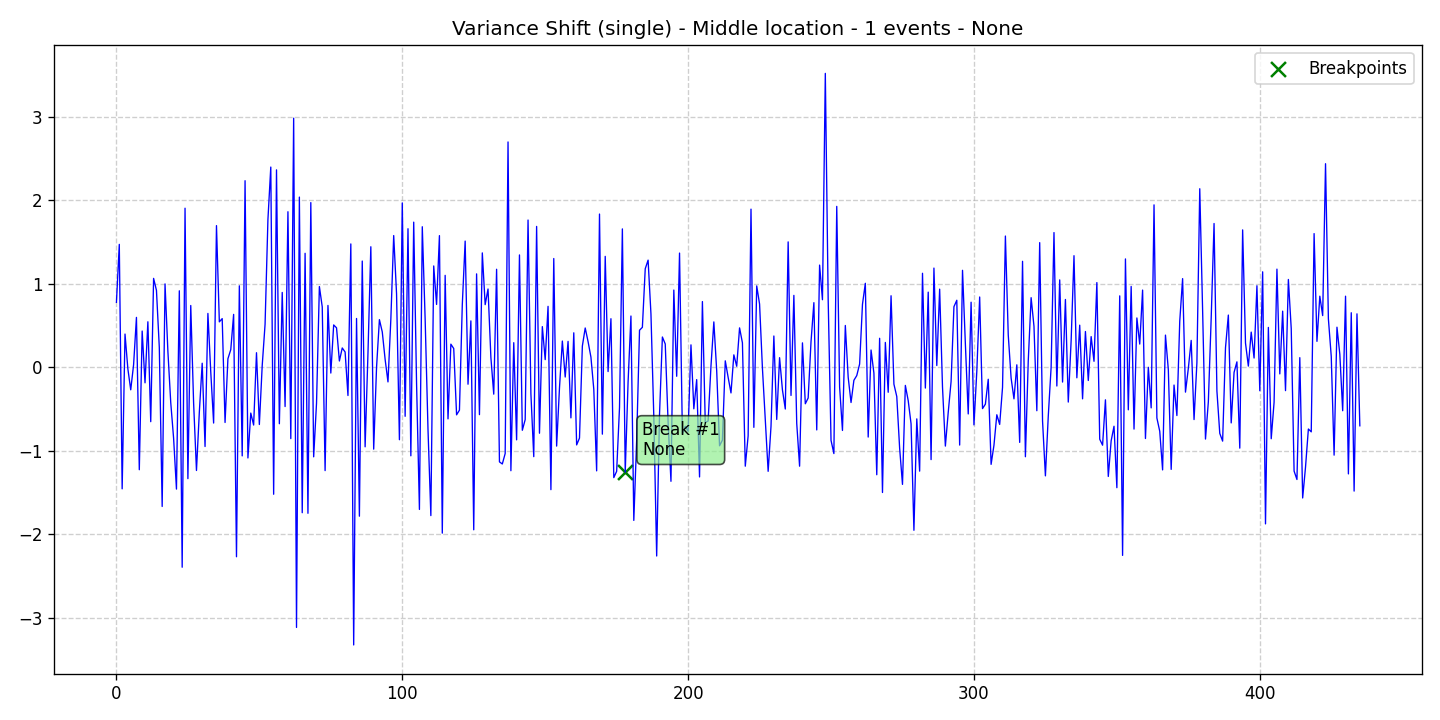

Data behind this chart, as committed beside it:
data, stationary, det_lin_up, det_lin_down, det_quad, det_cubic, det_exp, det_damped, stoc_trend, volatility, single_seas, multiple_seas, point_anom_single, point_anom_multi, collect_anom, context_anom, mean_shift, var_shift, trend_shift, date, is_break, is_anomaly, is_multi, location_beginning
0.7775, 0, 0, 0, 0, 0, 0, 0, 0, 0, 0, 0, 0, 0, 0, 0, 0, 1, 0, 2020-01-01, 0, 0, 0, 0
1.472, 0, 0, 0, 0, 0, 0, 0, 0, 0, 0, 0, 0, 0, 0, 0, 0, 1, 0, 2020-01-02, 0, 0, 0, 0
-1.457, 0, 0, 0, 0, 0, 0, 0, 0, 0, 0, 0, 0, 0, 0, 0, 0, 1, 0, 2020-01-03, 0, 0, 0, 0
0.3975, 0, 0, 0, 0, 0, 0, 0, 0, 0, 0, 0, 0, 0, 0, 0, 0, 1, 0, 2020-01-04, 0, 0, 0, 0
-0.0197, 0, 0, 0, 0, 0, 0, 0, 0, 0, 0, 0, 0, 0, 0, 0, 0, 1, 0, 2020-01-05, 0, 0, 0, 0
-0.2707, 0, 0, 0, 0, 0, 0, 0, 0, 0, 0, 0, 0, 0, 0, 0, 0, 1, 0, 2020-01-06, 0, 0, 0, 0
0.02872, 0, 0, 0, 0, 0, 0, 0, 0, 0, 0, 0, 0, 0, 0, 0, 0, 1, 0, 2020-01-07, 0, 0, 0, 0
0.5972, 0, 0, 0, 0, 0, 0, 0, 0, 0, 0, 0, 0, 0, 0, 0, 0, 1, 0, 2020-01-08, 0, 0, 0, 0
-1.228, 0, 0, 0, 0, 0, 0, 0, 0, 0, 0, 0, 0, 0, 0, 0, 0, 1, 0, 2020-01-09, 0, 0, 0, 0
0.4336, 0, 0, 0, 0, 0, 0, 0, 0, 0, 0, 0, 0, 0, 0, 0, 0, 1, 0, 2020-01-10, 0, 0, 0, 0
-0.1869, 0, 0, 0, 0, 0, 0, 0, 0, 0, 0, 0, 0, 0, 0, 0, 0, 1, 0, 2020-01-11, 0, 0, 0, 0
0.5446, 0, 0, 0, 0, 0, 0, 0, 0, 0, 0, 0, 0, 0, 0, 0, 0, 1, 0, 2020-01-12, 0, 0, 0, 0
-0.6525, 0, 0, 0, 0, 0, 0, 0, 0, 0, 0, 0, 0, 0, 0, 0, 0, 1, 0, 2020-01-13, 0, 0, 0, 0
1.065, 0, 0, 0, 0, 0, 0, 0, 0, 0, 0, 0, 0, 0, 0, 0, 0, 1, 0, 2020-01-14, 0, 0, 0, 0
0.9216, 0, 0, 0, 0, 0, 0, 0, 0, 0, 0, 0, 0, 0, 0, 0, 0, 1, 0, 2020-01-15, 0, 0, 0, 0
0.2357, 0, 0, 0, 0, 0, 0, 0, 0, 0, 0, 0, 0, 0, 0, 0, 0, 1, 0, 2020-01-16, 0, 0, 0, 0
-1.668, 0, 0, 0, 0, 0, 0, 0, 0, 0, 0, 0, 0, 0, 0, 0, 0, 1, 0, 2020-01-17, 0, 0, 0, 0
0.9983, 0, 0, 0, 0, 0, 0, 0, 0, 0, 0, 0, 0, 0, 0, 0, 0, 1, 0, 2020-01-18, 0, 0, 0, 0
0.1901, 0, 0, 0, 0, 0, 0, 0, 0, 0, 0, 0, 0, 0, 0, 0, 0, 1, 0, 2020-01-19, 0, 0, 0, 0
-0.4242, 0, 0, 0, 0, 0, 0, 0, 0, 0, 0, 0, 0, 0, 0, 0, 0, 1, 0, 2020-01-20, 0, 0, 0, 0
-0.8513, 0, 0, 0, 0, 0, 0, 0, 0, 0, 0, 0, 0, 0, 0, 0, 0, 1, 0, 2020-01-21, 0, 0, 0, 0
-1.46, 0, 0, 0, 0, 0, 0, 0, 0, 0, 0, 0, 0, 0, 0, 0, 0, 1, 0, 2020-01-22, 0, 0, 0, 0
0.9158, 0, 0, 0, 0, 0, 0, 0, 0, 0, 0, 0, 0, 0, 0, 0, 0, 1, 0, 2020-01-23, 0, 0, 0, 0
-2.397, 0, 0, 0, 0, 0, 0, 0, 0, 0, 0, 0, 0, 0, 0, 0, 0, 1, 0, 2020-01-24, 0, 0, 0, 0
1.906, 0, 0, 0, 0, 0, 0, 0, 0, 0, 0, 0, 0, 0, 0, 0, 0, 1, 0, 2020-01-25, 0, 0, 0, 0
-1.335, 0, 0, 0, 0, 0, 0, 0, 0, 0, 0, 0, 0, 0, 0, 0, 0, 1, 0, 2020-01-26, 0, 0, 0, 0
0.7396, 0, 0, 0, 0, 0, 0, 0, 0, 0, 0, 0, 0, 0, 0, 0, 0, 1, 0, 2020-01-27, 0, 0, 0, 0
-0.4295, 0, 0, 0, 0, 0, 0, 0, 0, 0, 0, 0, 0, 0, 0, 0, 0, 1, 0, 2020-01-28, 0, 0, 0, 0
-1.237, 0, 0, 0, 0, 0, 0, 0, 0, 0, 0, 0, 0, 0, 0, 0, 0, 1, 0, 2020-01-29, 0, 0, 0, 0
-0.5374, 0, 0, 0, 0, 0, 0, 0, 0, 0, 0, 0, 0, 0, 0, 0, 0, 1, 0, 2020-01-30, 0, 0, 0, 0
0.04796, 0, 0, 0, 0, 0, 0, 0, 0, 0, 0, 0, 0, 0, 0, 0, 0, 1, 0, 2020-01-31, 0, 0, 0, 0
-0.9501, 0, 0, 0, 0, 0, 0, 0, 0, 0, 0, 0, 0, 0, 0, 0, 0, 1, 0, 2020-02-01, 0, 0, 0, 0
0.6445, 0, 0, 0, 0, 0, 0, 0, 0, 0, 0, 0, 0, 0, 0, 0, 0, 1, 0, 2020-02-02, 0, 0, 0, 0
-0.05745, 0, 0, 0, 0, 0, 0, 0, 0, 0, 0, 0, 0, 0, 0, 0, 0, 1, 0, 2020-02-03, 0, 0, 0, 0
-0.6689, 0, 0, 0, 0, 0, 0, 0, 0, 0, 0, 0, 0, 0, 0, 0, 0, 1, 0, 2020-02-04, 0, 0, 0, 0
1.697, 0, 0, 0, 0, 0, 0, 0, 0, 0, 0, 0, 0, 0, 0, 0, 0, 1, 0, 2020-02-05, 0, 0, 0, 0
0.5438, 0, 0, 0, 0, 0, 0, 0, 0, 0, 0, 0, 0, 0, 0, 0, 0, 1, 0, 2020-02-06, 0, 0, 0, 0
0.5825, 0, 0, 0, 0, 0, 0, 0, 0, 0, 0, 0, 0, 0, 0, 0, 0, 1, 0, 2020-02-07, 0, 0, 0, 0
-0.6621, 0, 0, 0, 0, 0, 0, 0, 0, 0, 0, 0, 0, 0, 0, 0, 0, 1, 0, 2020-02-08, 0, 0, 0, 0
0.1014, 0, 0, 0, 0, 0, 0, 0, 0, 0, 0, 0, 0, 0, 0, 0, 0, 1, 0, 2020-02-09, 0, 0, 0, 0
0.2109, 0, 0, 0, 0, 0, 0, 0, 0, 0, 0, 0, 0, 0, 0, 0, 0, 1, 0, 2020-02-10, 0, 0, 0, 0
0.6331, 0, 0, 0, 0, 0, 0, 0, 0, 0, 0, 0, 0, 0, 0, 0, 0, 1, 0, 2020-02-11, 0, 0, 0, 0
-2.271, 0, 0, 0, 0, 0, 0, 0, 0, 0, 0, 0, 0, 0, 0, 0, 0, 1, 0, 2020-02-12, 0, 0, 0, 0
0.9754, 0, 0, 0, 0, 0, 0, 0, 0, 0, 0, 0, 0, 0, 0, 0, 0, 1, 0, 2020-02-13, 0, 0, 0, 0
-1.063, 0, 0, 0, 0, 0, 0, 0, 0, 0, 0, 0, 0, 0, 0, 0, 0, 1, 0, 2020-02-14, 0, 0, 0, 0
2.235, 0, 0, 0, 0, 0, 0, 0, 0, 0, 0, 0, 0, 0, 0, 0, 0, 1, 0, 2020-02-15, 0, 0, 0, 0
-1.087, 0, 0, 0, 0, 0, 0, 0, 0, 0, 0, 0, 0, 0, 0, 0, 0, 1, 0, 2020-02-16, 0, 0, 0, 0
-0.5495, 0, 0, 0, 0, 0, 0, 0, 0, 0, 0, 0, 0, 0, 0, 0, 0, 1, 0, 2020-02-17, 0, 0, 0, 0
-0.6928, 0, 0, 0, 0, 0, 0, 0, 0, 0, 0, 0, 0, 0, 0, 0, 0, 1, 0, 2020-02-18, 0, 0, 0, 0
0.1739, 0, 0, 0, 0, 0, 0, 0, 0, 0, 0, 0, 0, 0, 0, 0, 0, 1, 0, 2020-02-19, 0, 0, 0, 0
-0.6864, 0, 0, 0, 0, 0, 0, 0, 0, 0, 0, 0, 0, 0, 0, 0, 0, 1, 0, 2020-02-20, 0, 0, 0, 0
0.01986, 0, 0, 0, 0, 0, 0, 0, 0, 0, 0, 0, 0, 0, 0, 0, 0, 1, 0, 2020-02-21, 0, 0, 0, 0
0.5148, 0, 0, 0, 0, 0, 0, 0, 0, 0, 0, 0, 0, 0, 0, 0, 0, 1, 0, 2020-02-22, 0, 0, 0, 0
1.771, 0, 0, 0, 0, 0, 0, 0, 0, 0, 0, 0, 0, 0, 0, 0, 0, 1, 0, 2020-02-23, 0, 0, 0, 0
2.399, 0, 0, 0, 0, 0, 0, 0, 0, 0, 0, 0, 0, 0, 0, 0, 0, 1, 0, 2020-02-24, 0, 0, 0, 0
-1.522, 0, 0, 0, 0, 0, 0, 0, 0, 0, 0, 0, 0, 0, 0, 0, 0, 1, 0, 2020-02-25, 0, 0, 0, 0
2.365, 0, 0, 0, 0, 0, 0, 0, 0, 0, 0, 0, 0, 0, 0, 0, 0, 1, 0, 2020-02-26, 0, 0, 0, 0
-0.6771, 0, 0, 0, 0, 0, 0, 0, 0, 0, 0, 0, 0, 0, 0, 0, 0, 1, 0, 2020-02-27, 0, 0, 0, 0
0.8961, 0, 0, 0, 0, 0, 0, 0, 0, 0, 0, 0, 0, 0, 0, 0, 0, 1, 0, 2020-02-28, 0, 0, 0, 0
-0.4711, 0, 0, 0, 0, 0, 0, 0, 0, 0, 0, 0, 0, 0, 0, 0, 0, 1, 0, 2020-02-29, 0, 0, 0, 0
... 376 more rows
